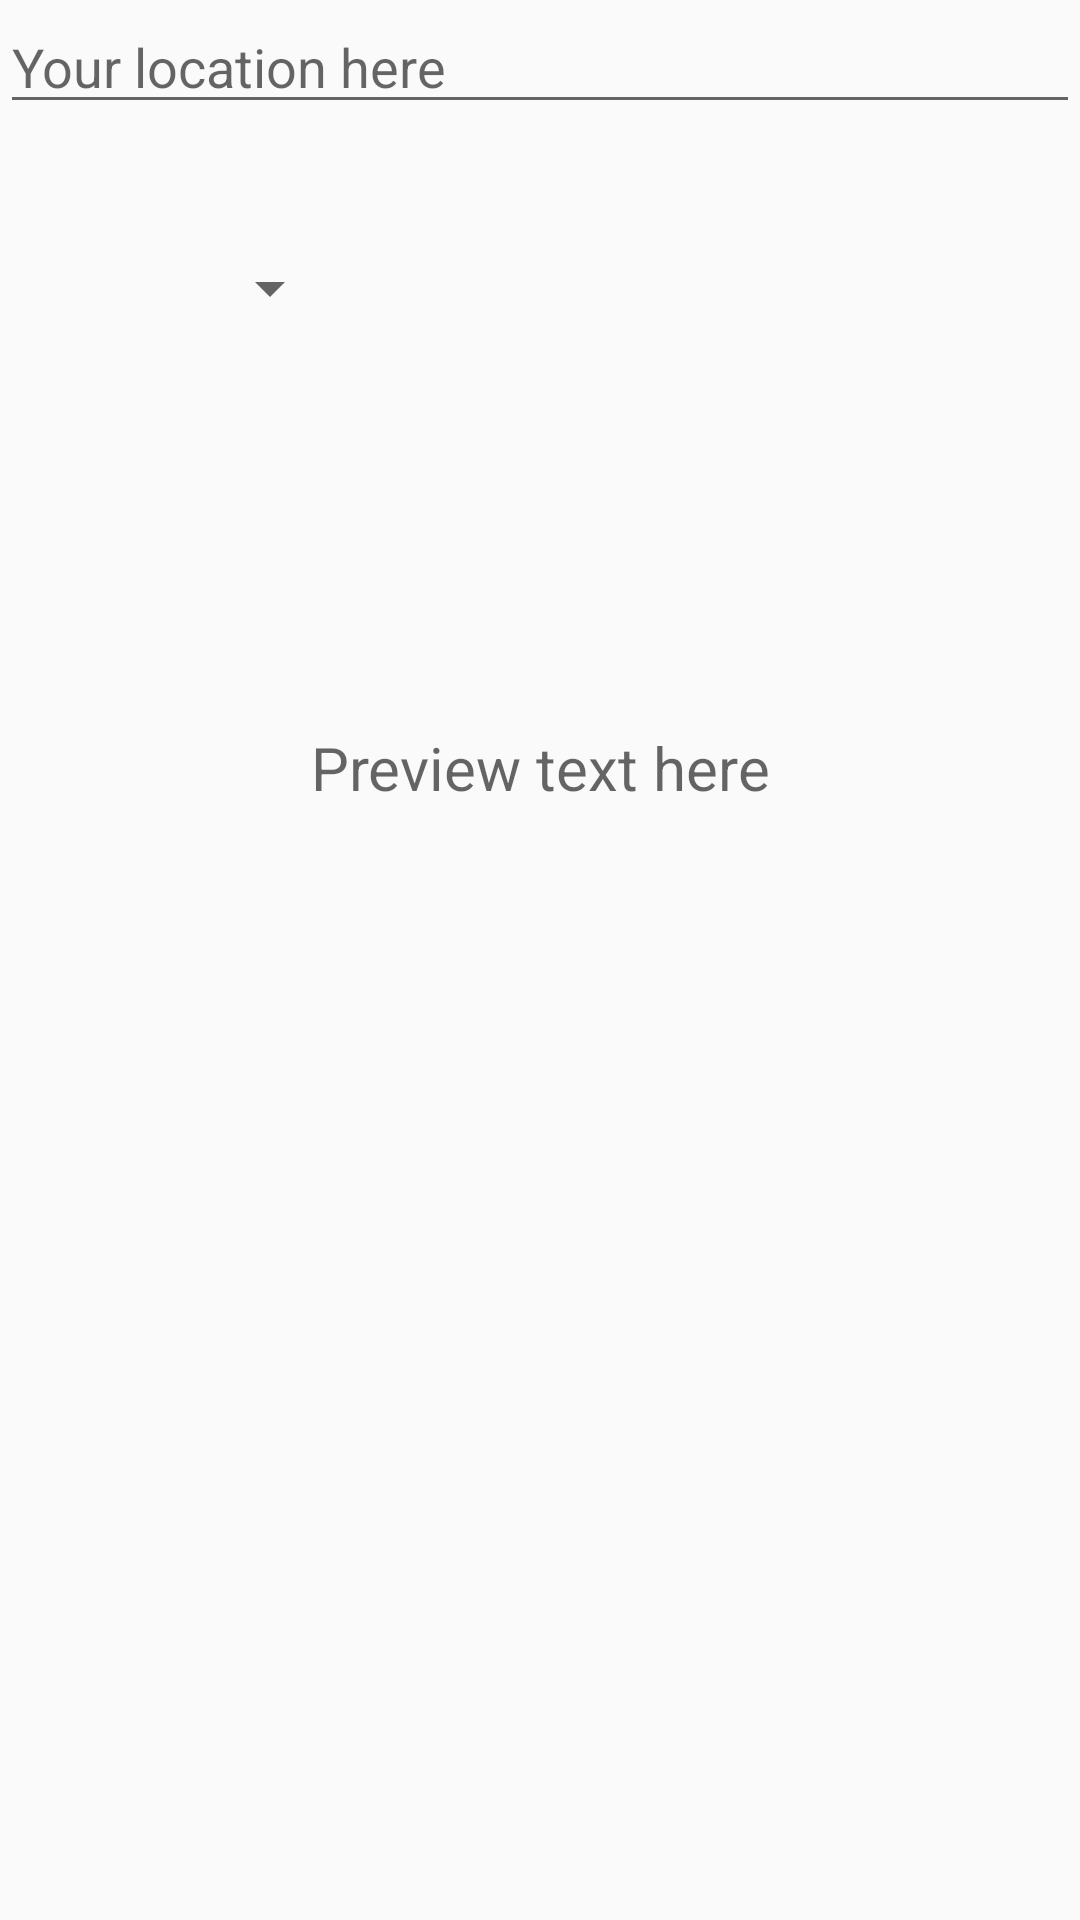

Write the Android layout XML for this screen, with the resource values it uses.
<!-- AndroidManifest.xml: application theme AppTheme -->
<!-- res/layout/activity_edit.xml -->
<?xml version="1.0" encoding="utf-8"?>
<LinearLayout xmlns:android="http://schemas.android.com/apk/res/android"
    xmlns:app="http://schemas.android.com/apk/res-auto"
    android:layout_width="match_parent"
    android:layout_height="match_parent"
    android:orientation="vertical"
    android:weightSum="1">

    <LinearLayout
        android:layout_width="match_parent"
        android:layout_height="0dp"
        android:layout_weight="0.1">
        <EditText
            android:id="@+id/editTextLocation"
            android:layout_width="wrap_content"
            android:layout_height="wrap_content"
            android:layout_weight="1"
            android:ems="10"
            android:hint="Your location here"
            android:inputType="textMultiLine" />
    </LinearLayout>

    <LinearLayout
        android:layout_width="match_parent"
        android:layout_height="0dp"
        android:weightSum="1"
        android:layout_weight="0.1">

        <RelativeLayout
            android:layout_width="0dp"
            android:layout_height="match_parent"
            android:layout_weight="0.5">

            <Spinner
                android:id="@+id/spinnerFont"
                android:layout_width="wrap_content"
                android:layout_height="wrap_content"
                android:layout_centerVertical="true"
                android:layout_centerHorizontal="true"></Spinner>
        </RelativeLayout>

        <RelativeLayout
            android:layout_width="0dp"
            android:layout_height="match_parent"
            android:layout_weight="0.5">
            <ImageButton
                android:id="@+id/imageButtonColor"
                android:layout_width="wrap_content"
                android:layout_height="wrap_content"
                android:layout_centerVertical="true"
                android:layout_centerHorizontal="true"
                android:background="@mipmap/ic_launcher"/>
        </RelativeLayout>
        
    </LinearLayout>

    <LinearLayout
        android:layout_width="match_parent"
        android:layout_height="0dp"
        android:layout_weight="0.4">

        <TextView
            android:id="@+id/textViewPreview"
            android:layout_width="match_parent"
            android:layout_height="match_parent"
            android:gravity="center_vertical|center_horizontal"
            android:hint="Preview text here"
            android:lines="3"
            android:textAlignment="gravity"
            android:textSize="20dp" />

    </LinearLayout>

    <RelativeLayout
        android:layout_width="match_parent"
        android:layout_height="0dp"
        android:layout_weight="0.4">

        <ImageButton
            android:id="@+id/imageButtonSubmit"
            android:layout_width="wrap_content"
            android:layout_height="wrap_content"
            android:layout_centerHorizontal="true"
            android:layout_centerVertical="true"
            android:background="@drawable/ic_check_circle_black_24dp" />
    </RelativeLayout>
</LinearLayout>
<!-- res/layout/custom_color_palette.xml (included above) -->
<?xml version="1.0" encoding="utf-8"?>
<com.android.colorpicker.ColorPickerPalette
    xmlns:android="http://schemas.android.com/apk/res/android"
    android:id="@+id/palette"
    android:layout_width="match_parent"
    android:layout_height="match_parent"
    android:layout_gravity="center"
    android:gravity="center"
    android:padding="16dp"
    android:background="@color/cyan"
    />
<!-- resources referenced by this layout -->
<resources>
  <color name="cyan">#00BBD5</color>
  <style name="AppTheme" parent="Theme.AppCompat.Light.NoActionBar">
          
          <item name="colorPrimary">@color/colorPrimary</item>
          <item name="colorPrimaryDark">@color/colorPrimaryDark</item>
          <item name="colorAccent">@color/colorAccent</item>
      </style>
  <color name="colorPrimary">#3F51B5</color>
  <color name="colorPrimaryDark">#303F9F</color>
  <color name="colorAccent">#FF4081</color>
</resources>
